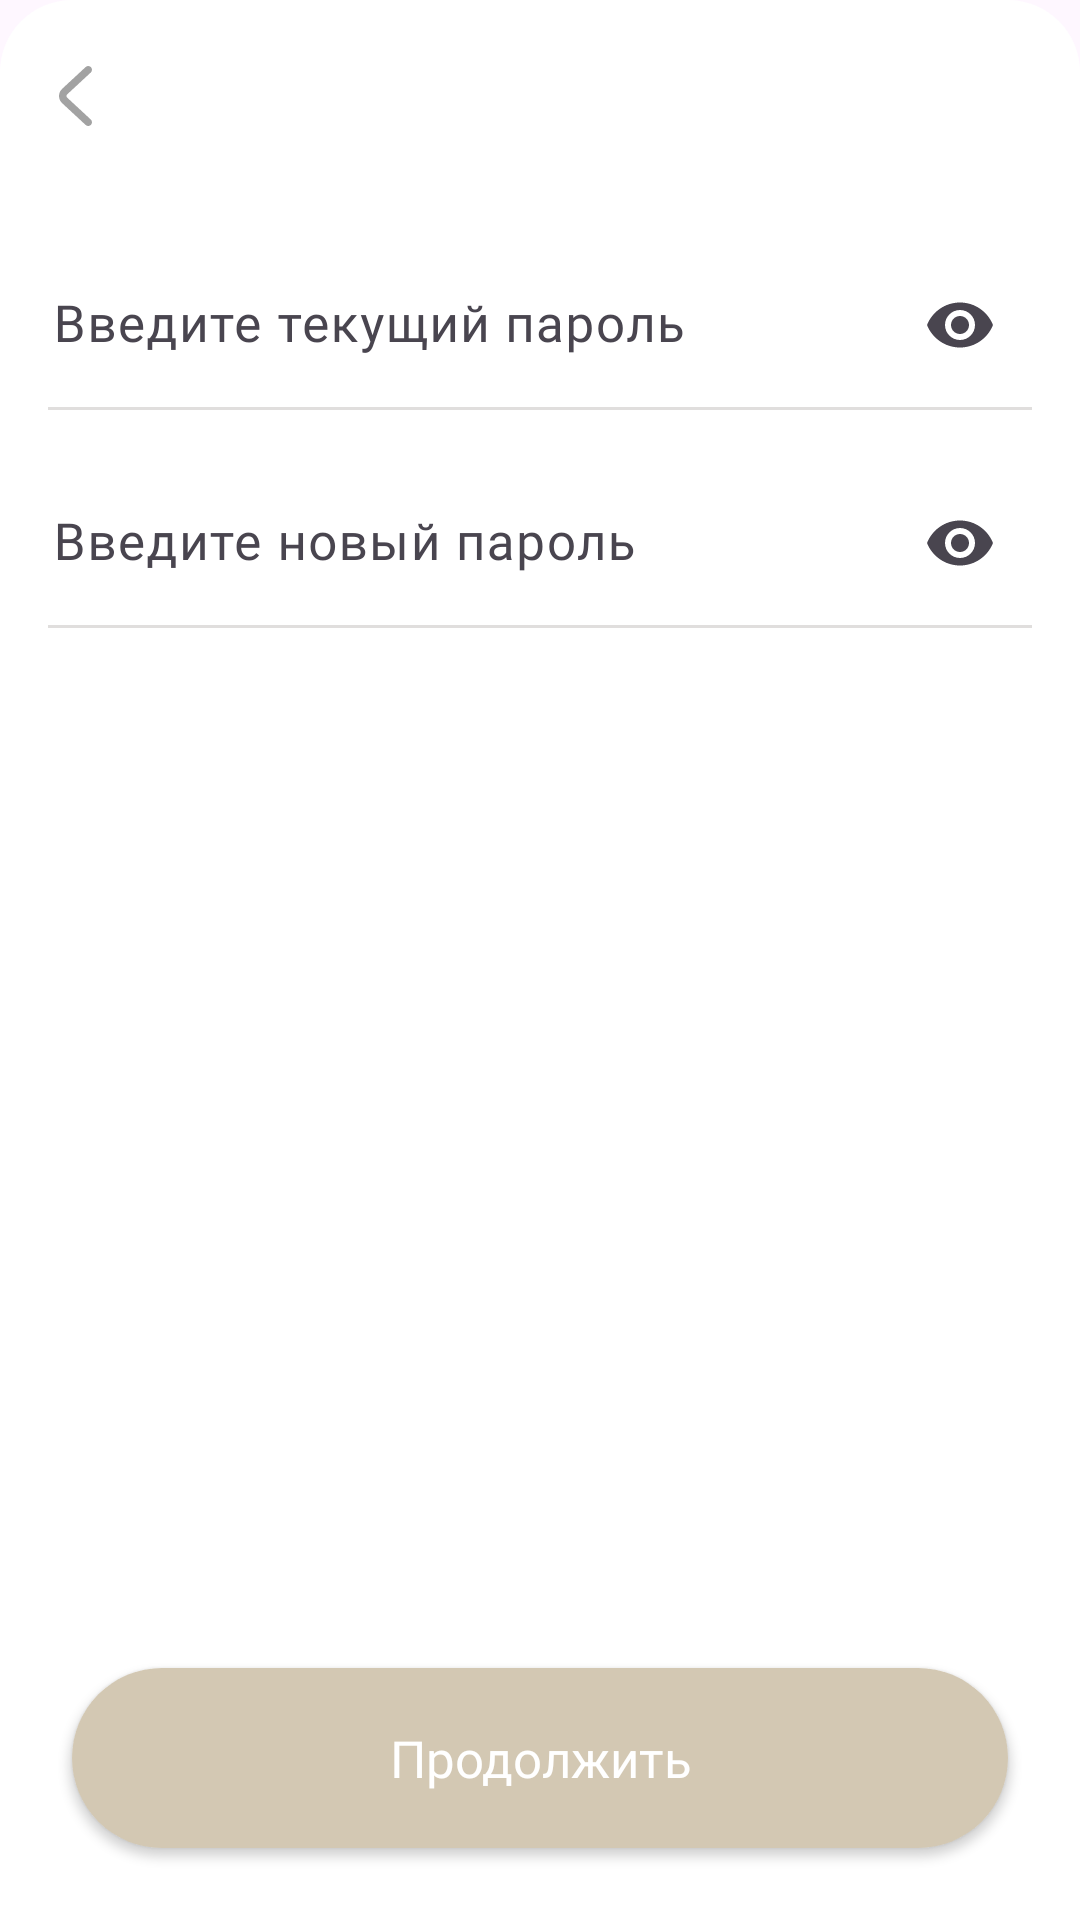

This screen was rendered from an Android layout file. Write that file and the resources it references.
<!-- AndroidManifest.xml: application theme Theme.Drevmass -->
<!-- res/layout/bottom_sheet_change_password.xml -->
<?xml version="1.0" encoding="utf-8"?>
<androidx.constraintlayout.widget.ConstraintLayout xmlns:android="http://schemas.android.com/apk/res/android"
    xmlns:app="http://schemas.android.com/apk/res-auto"
    android:layout_width="match_parent"
    android:layout_height="match_parent"
    android:background="@drawable/background_view_24">

    <androidx.appcompat.widget.Toolbar
        android:id="@+id/toolbar_container"
        android:layout_width="match_parent"
        android:layout_height="wrap_content"
        android:layout_marginStart="-12dp"
        android:visibility="visible"
        app:layout_constraintEnd_toEndOf="parent"
        app:layout_constraintStart_toStartOf="parent"
        app:layout_constraintTop_toTopOf="parent">

        <include
            android:id="@+id/toolbar"
            layout="@layout/up_toolbar" />

    </androidx.appcompat.widget.Toolbar>

    <com.google.android.material.textfield.TextInputLayout
        android:id="@+id/tvPassword1"
        style="@style/FieldPassword"
        android:layout_width="0dp"
        android:layout_height="wrap_content"
        android:layout_margin="16dp"
        app:layout_constraintEnd_toEndOf="parent"
        app:layout_constraintStart_toStartOf="parent"
        app:layout_constraintTop_toBottomOf="@id/toolbar_container">

        <com.google.android.material.textfield.TextInputEditText
            android:id="@+id/etPassword1"
            style="@style/FieldET"
            android:layout_width="match_parent"
            android:layout_height="wrap_content"
            android:layout_marginStart="-15dp"
            android:hint="Введите текущий пароль"
            android:inputType="textPassword" />
    </com.google.android.material.textfield.TextInputLayout>

    <com.google.android.material.textfield.TextInputLayout
        android:id="@+id/tvPassword2"
        style="@style/FieldPassword"
        android:layout_width="0dp"
        android:layout_height="wrap_content"
        android:layout_margin="16dp"
        app:layout_constraintEnd_toEndOf="parent"
        app:layout_constraintStart_toStartOf="parent"
        app:layout_constraintTop_toBottomOf="@id/tvPassword1">

        <com.google.android.material.textfield.TextInputEditText
            android:id="@+id/etPassword2"
            style="@style/FieldET"
            android:layout_width="match_parent"
            android:layout_height="wrap_content"
            android:layout_marginStart="-15dp"
            android:hint="Введите новый пароль"
            android:inputType="textPassword" />
    </com.google.android.material.textfield.TextInputLayout>

    <androidx.appcompat.widget.AppCompatButton
        android:id="@+id/btn_confirm"
        android:layout_width="0dp"
        android:layout_height="60dp"
        android:layout_marginHorizontal="24dp"
        android:layout_marginBottom="24dp"
        android:background="@drawable/background_btn_50_disabled"
        android:fontFamily="@font/sf_text_semibold"
        android:text="Продолжить"
        android:textAllCaps="false"
        android:textColor="@color/color_white_1000"
        android:textSize="17sp"
        app:layout_constraintBottom_toBottomOf="parent"
        app:layout_constraintEnd_toEndOf="parent"
        app:layout_constraintStart_toStartOf="parent" />
</androidx.constraintlayout.widget.ConstraintLayout>
<!-- res/layout/up_toolbar.xml (included above) -->
<?xml version="1.0" encoding="utf-8"?>
<androidx.constraintlayout.widget.ConstraintLayout xmlns:android="http://schemas.android.com/apk/res/android"
    android:layout_width="match_parent"
    android:layout_height="42dp"
    xmlns:app="http://schemas.android.com/apk/res-auto"
    android:weightSum="3">

    <androidx.appcompat.widget.AppCompatImageView
        android:id="@+id/ic_btn_back"
        android:layout_width="24dp"
        android:layout_height="24dp"
        android:layout_gravity="start"
        android:layout_margin="9dp"
        android:src="@drawable/ic_back_24"
        app:layout_constraintTop_toTopOf="parent"
        app:layout_constraintStart_toStartOf="parent"/>
    <TextView
        android:id="@+id/tvTitle"
        android:layout_width="wrap_content"
        android:layout_height="wrap_content"
        android:text="Курсы"
        android:textSize="17sp"
        android:visibility="gone"
        android:layout_marginStart="5dp"
        android:fontFamily="@font/sf_text_semibold"
        android:textColor="@color/btn_bg_not_added_to_cart"
        app:layout_constraintTop_toTopOf="@id/ic_btn_back"
        app:layout_constraintStart_toEndOf="@id/ic_btn_back"
        app:layout_constraintBottom_toBottomOf="@id/ic_btn_back"/>
    <TextView
        android:id="@+id/tv_toolbar_title"
        android:layout_width="300dp"
        android:layout_height="match_parent"
        android:gravity="center"
        android:textSize="17sp"
        android:fontFamily="@font/sf_text_semibold"
        android:textColor="@color/color_dark_1000"
        android:maxWidth="800dp"
        app:layout_constraintTop_toTopOf="parent"
        app:layout_constraintStart_toStartOf="parent"
        app:layout_constraintEnd_toEndOf="parent"/>
    <androidx.appcompat.widget.AppCompatImageView
        android:id="@+id/ic_btn_bookmark"
        android:layout_width="24dp"
        android:layout_height="24dp"
        android:layout_marginEnd="16dp"
        android:visibility="gone"
        android:src="@drawable/ic_bookmark_24"
        app:layout_constraintTop_toTopOf="@id/ic_btn_info"
        app:layout_constraintEnd_toStartOf="@id/ic_btn_info"/>
    <androidx.appcompat.widget.AppCompatImageView
        android:id="@+id/ic_btn_info"
        android:layout_width="24dp"
        android:layout_height="24dp"
        android:layout_margin="9dp"
        android:src="@drawable/ic_info_24"
        app:layout_constraintTop_toTopOf="parent"
        app:layout_constraintEnd_toEndOf="parent"/>
</androidx.constraintlayout.widget.ConstraintLayout>
<!-- resources referenced by this layout -->
<resources>
  <color name="btn_bg_not_added_to_cart">#B5A380</color>
  <color name="color_dark_1000">#181715</color>
  <color name="color_white_1000">#FFFFFF</color>
  <!-- drawable background_btn_50_disabled (drawable) -->
  <?xml version="1.0" encoding="utf-8"?>
  <shape xmlns:android="http://schemas.android.com/apk/res/android">
      <solid android:color="@color/btn_bg_fill_disabled"/>
      <corners android:radius="50dp"/>
  </shape>
  <!-- drawable background_view_24 (drawable) -->
  <?xml version="1.0" encoding="utf-8"?>
  <shape xmlns:android="http://schemas.android.com/apk/res/android">
  
      <solid android:color="@color/color_white_1000" />
      <corners android:topRightRadius="24dp" android:topLeftRadius="24dp"/>
  </shape>
  <!-- drawable ic_back_24 (drawable) -->
  <vector xmlns:android="http://schemas.android.com/apk/res/android"
      android:width="24dp"
      android:height="24dp"
      android:viewportWidth="24"
      android:viewportHeight="24">
    <path
        android:pathData="M16.664,2.4C17.134,2.906 17.104,3.697 16.597,4.167L8.74,11.451C8.42,11.748 8.42,12.255 8.74,12.551L16.597,19.836C17.104,20.306 17.134,21.096 16.664,21.603C16.195,22.109 15.404,22.139 14.898,21.67L7.04,14.385C5.653,13.099 5.653,10.904 7.04,9.618L14.898,2.333C15.404,1.864 16.195,1.894 16.664,2.4Z"
        android:fillColor="#A2A2A2"
        android:fillType="evenOdd"/>
  </vector>
  <style name="FieldET">
          <item name="fontFamily">@font/sf_text_semibold</item>
          <item name="android:inputType">textNoSuggestions</item>
          <item name="android:textColor">@color/color_dark_1000</item>
          <item name="android:textSize">17sp</item>
      </style>
  <style name="FieldPassword">
          <item name="errorIconDrawable">@null</item>
          <item name="hintEnabled">true</item>
          <item name="boxStrokeColor">@color/box_stroke_color</item>
          <item name="hintTextColor">@color/box_stroke_color</item>
          <item name="errorTextColor">@color/color_coral_1000</item>
          <item name="boxBackgroundMode">filled</item>
          <item name="android:inputType">textPassword</item>
          <item name="endIconMode">password_toggle</item>
          <item name="cursorColor">@color/color_dark_1000</item>
          <item name="boxBackgroundColor">@color/color_white_1000</item>
      </style>
  <style name="Theme.Drevmass" parent="Base.Theme.Drevmass">
  
          <item name="android:statusBarColor">@android:color/transparent</item>
          <item name="android:windowTranslucentStatus">true</item>
      </style>
  <color name="btn_bg_fill_disabled">#D3C8B3</color>
  <color name="color_coral_1000">#FA5C5C</color>
  <style name="Base.Theme.Drevmass" parent="Theme.Material3.DayNight.NoActionBar">
          
          
      </style>
</resources>
